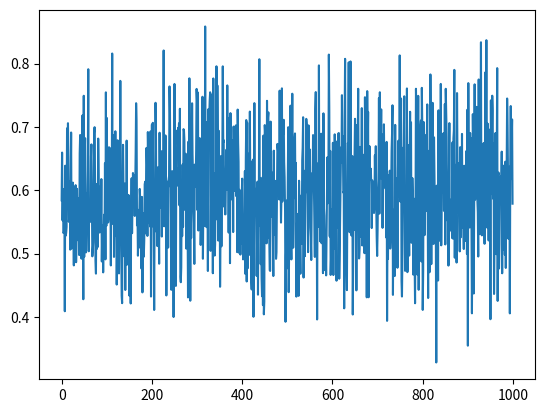

Recreate this plot in Python.
import matplotlib.pyplot as plt
import random

data = []
for i in range(1000):
    soh = random.uniform(0.6, 0.9)
    rul = random.uniform(0.1, 0.9)
    co = random.uniform(0.1, 0.9)
    s = random.uniform(0.1, 0.9)
    dc = random.uniform(0.1, 0.9)
    ch = random.uniform(0.1, 0.9)
    h = random.uniform(0.1, 0.9)
    # data.append(pow(soh*rul*co*s*dc*ch*h,1.0/7.0))
    # data.append(soh*rul*co*s*dc*ch*h)
    data.append(pow(pow(soh, 1.0 / 3.0) * pow(rul, 1 / 3.0) * pow(co, 1.0 / 2.0) * pow(s, 1.0 / 2.0) *
                    pow(dc, 1.0 / 1.0) * pow(ch, 1.0 /1.0) * pow(h, 1.0 / 1.0), 1.0 / 7.0))

plt.plot(data)
plt.show()
